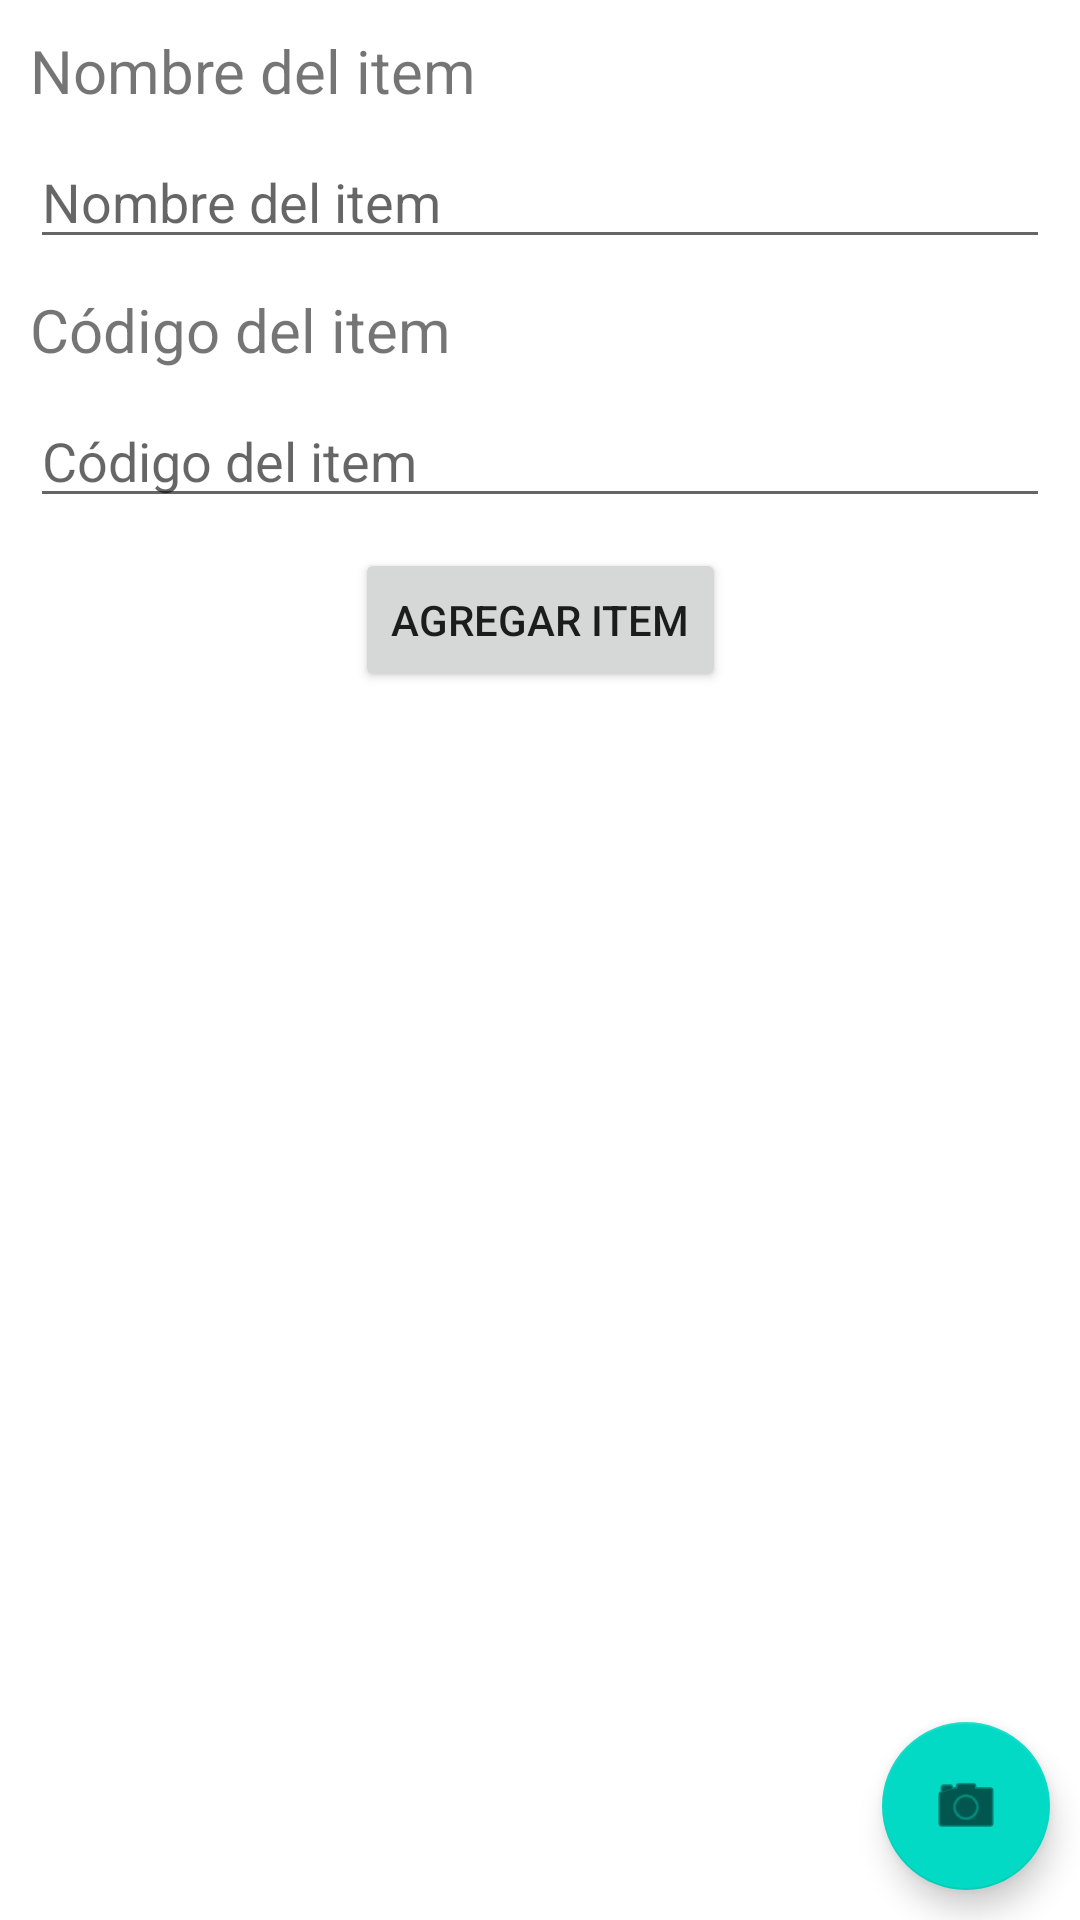

Layout XML and referenced resources for this Android screen:
<!-- AndroidManifest.xml: application theme Theme.Generadordereportes -->
<!-- res/layout/activity_add_item.xml -->
<?xml version="1.0" encoding="utf-8"?>
<androidx.constraintlayout.widget.ConstraintLayout xmlns:android="http://schemas.android.com/apk/res/android"
    xmlns:app="http://schemas.android.com/apk/res-auto"
    xmlns:tools="http://schemas.android.com/tools"
    android:layout_width="match_parent"
    android:layout_height="match_parent"
    tools:context=".activities.AddItemActivity">

    <TextView
        android:id="@+id/tvItemName"
        android:layout_width="wrap_content"
        android:layout_height="wrap_content"
        android:layout_marginStart="10dp"
        android:layout_marginTop="10dp"
        android:text="Nombre del item"
        android:textSize="20sp"
        app:layout_constraintStart_toStartOf="parent"
        app:layout_constraintTop_toTopOf="parent" />

    <EditText
        android:id="@+id/etItemName"
        android:layout_width="0dp"
        android:layout_height="wrap_content"
        android:layout_marginStart="10dp"
        android:layout_marginTop="8dp"
        android:layout_marginEnd="10dp"
        android:ems="10"
        android:hint="Nombre del item"
        android:inputType="textPersonName"
        app:layout_constraintEnd_toEndOf="parent"
        app:layout_constraintStart_toStartOf="parent"
        app:layout_constraintTop_toBottomOf="@+id/tvItemName" />

    <TextView
        android:id="@+id/tvItemCode"
        android:layout_width="wrap_content"
        android:layout_height="wrap_content"
        android:layout_marginStart="10dp"
        android:layout_marginTop="10dp"
        android:text="Código del item"
        android:textSize="20sp"
        app:layout_constraintStart_toStartOf="parent"
        app:layout_constraintTop_toBottomOf="@+id/etItemName" />

    <EditText
        android:id="@+id/etItemCode"
        android:layout_width="0dp"
        android:layout_height="wrap_content"
        android:layout_marginStart="10dp"
        android:layout_marginTop="8dp"
        android:layout_marginEnd="10dp"
        android:ems="10"
        android:hint="Código del item"
        android:inputType="textPersonName"
        app:layout_constraintEnd_toEndOf="parent"
        app:layout_constraintStart_toStartOf="parent"
        app:layout_constraintTop_toBottomOf="@+id/tvItemCode" />

    <Button
        android:id="@+id/btnAddItem"
        android:layout_width="wrap_content"
        android:layout_height="wrap_content"
        android:layout_marginStart="10dp"
        android:layout_marginTop="10dp"
        android:layout_marginEnd="10dp"
        android:text="Agregar item"
        app:layout_constraintEnd_toEndOf="parent"
        app:layout_constraintStart_toStartOf="parent"
        app:layout_constraintTop_toBottomOf="@+id/etItemCode" />

    <com.google.android.material.floatingactionbutton.FloatingActionButton
        android:id="@+id/fabItemScanBarCode"
        android:layout_width="wrap_content"
        android:layout_height="wrap_content"
        android:layout_marginEnd="10dp"
        android:layout_marginBottom="10dp"
        app:srcCompat="@android:drawable/ic_menu_camera"
        app:layout_constraintBottom_toBottomOf="parent"
        app:layout_constraintEnd_toEndOf="parent" />


</androidx.constraintlayout.widget.ConstraintLayout>
<!-- resources referenced by this layout -->
<resources>
  <style name="Theme.Generadordereportes" parent="Theme.MaterialComponents.DayNight.DarkActionBar">
          
          <item name="colorPrimary">@color/purple_500</item>
          <item name="colorPrimaryVariant">@color/purple_700</item>
          <item name="colorOnPrimary">@color/white</item>
          
          <item name="colorSecondary">@color/teal_200</item>
          <item name="colorSecondaryVariant">@color/teal_700</item>
          <item name="colorOnSecondary">@color/black</item>
          
          <item name="android:statusBarColor">?attr/colorPrimaryVariant</item>
          
      </style>
  <!-- not gathered from this repository: default colours our renderer supplied (Android Studio template values) -->
  <color name="purple_500">#FF6200EE</color>
  <color name="purple_700">#FF3700B3</color>
  <color name="teal_200">#FF03DAC5</color>
  <color name="teal_700">#FF018786</color>
  <color name="black">#FF000000</color>
  <color name="white">#FFFFFFFF</color>
</resources>
